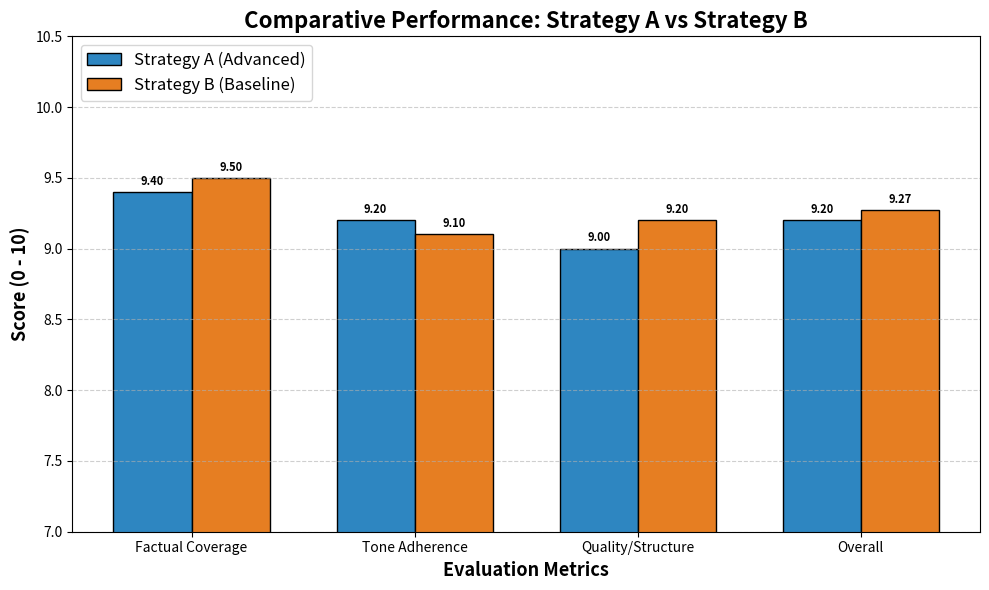

This figure's Python source:
import matplotlib.pyplot as plt
import numpy as np

# === YOUR DATA (from the evaluation report) ===
metrics = ['Factual Coverage', 'Tone Adherence', 'Quality/Structure', 'Overall']
strategy_a = [9.40, 9.20, 9.00, 9.20]   # Strategy A (Advanced)
strategy_b = [9.50, 9.10, 9.20, 9.27]   # Strategy B (Baseline)

# === PLOT CONFIGURATION ===
x = np.arange(len(metrics))              # Label locations
width = 0.35                             # Width of the bars

fig, ax = plt.subplots(figsize=(10, 6))

# Create the grouped bars
rects1 = ax.bar(x - width/2, strategy_a, width, label='Strategy A (Advanced)', color='#2E86C1', edgecolor='black')
rects2 = ax.bar(x + width/2, strategy_b, width, label='Strategy B (Baseline)', color='#E67E22', edgecolor='black')

# === LABELS & FORMATTING ===
ax.set_xlabel('Evaluation Metrics', fontsize=13, fontweight='bold')
ax.set_ylabel('Score (0 - 10)', fontsize=13, fontweight='bold')
ax.set_title('Comparative Performance: Strategy A vs Strategy B', fontsize=16, fontweight='bold')
ax.set_xticks(x)
ax.set_xticklabels(metrics, fontsize=10)
ax.legend(fontsize=12, loc='upper left')
ax.set_ylim(7, 10.5)  # Give a little headroom for labels
ax.grid(axis='y', linestyle='--', alpha=0.6)

# === ADD VALUE LABELS ON TOP OF BARS ===
def add_value_labels(rects):
    for rect in rects:
        height = rect.get_height()
        ax.annotate(f'{height:.2f}',
                    xy=(rect.get_x() + rect.get_width() / 2, height),
                    xytext=(0, 3),  # 3 points vertical offset
                    textcoords="offset points",
                    ha='center', va='bottom', fontsize=8, fontweight='bold')

add_value_labels(rects1)
add_value_labels(rects2)

# === SHOW / SAVE THE PLOT ===
plt.tight_layout()
plt.savefig('evaluation_comparison_plot.png', dpi=300)  # Saves as high-res image
plt.show()

print("✅ Plot saved as 'evaluation_comparison_plot.png'")
